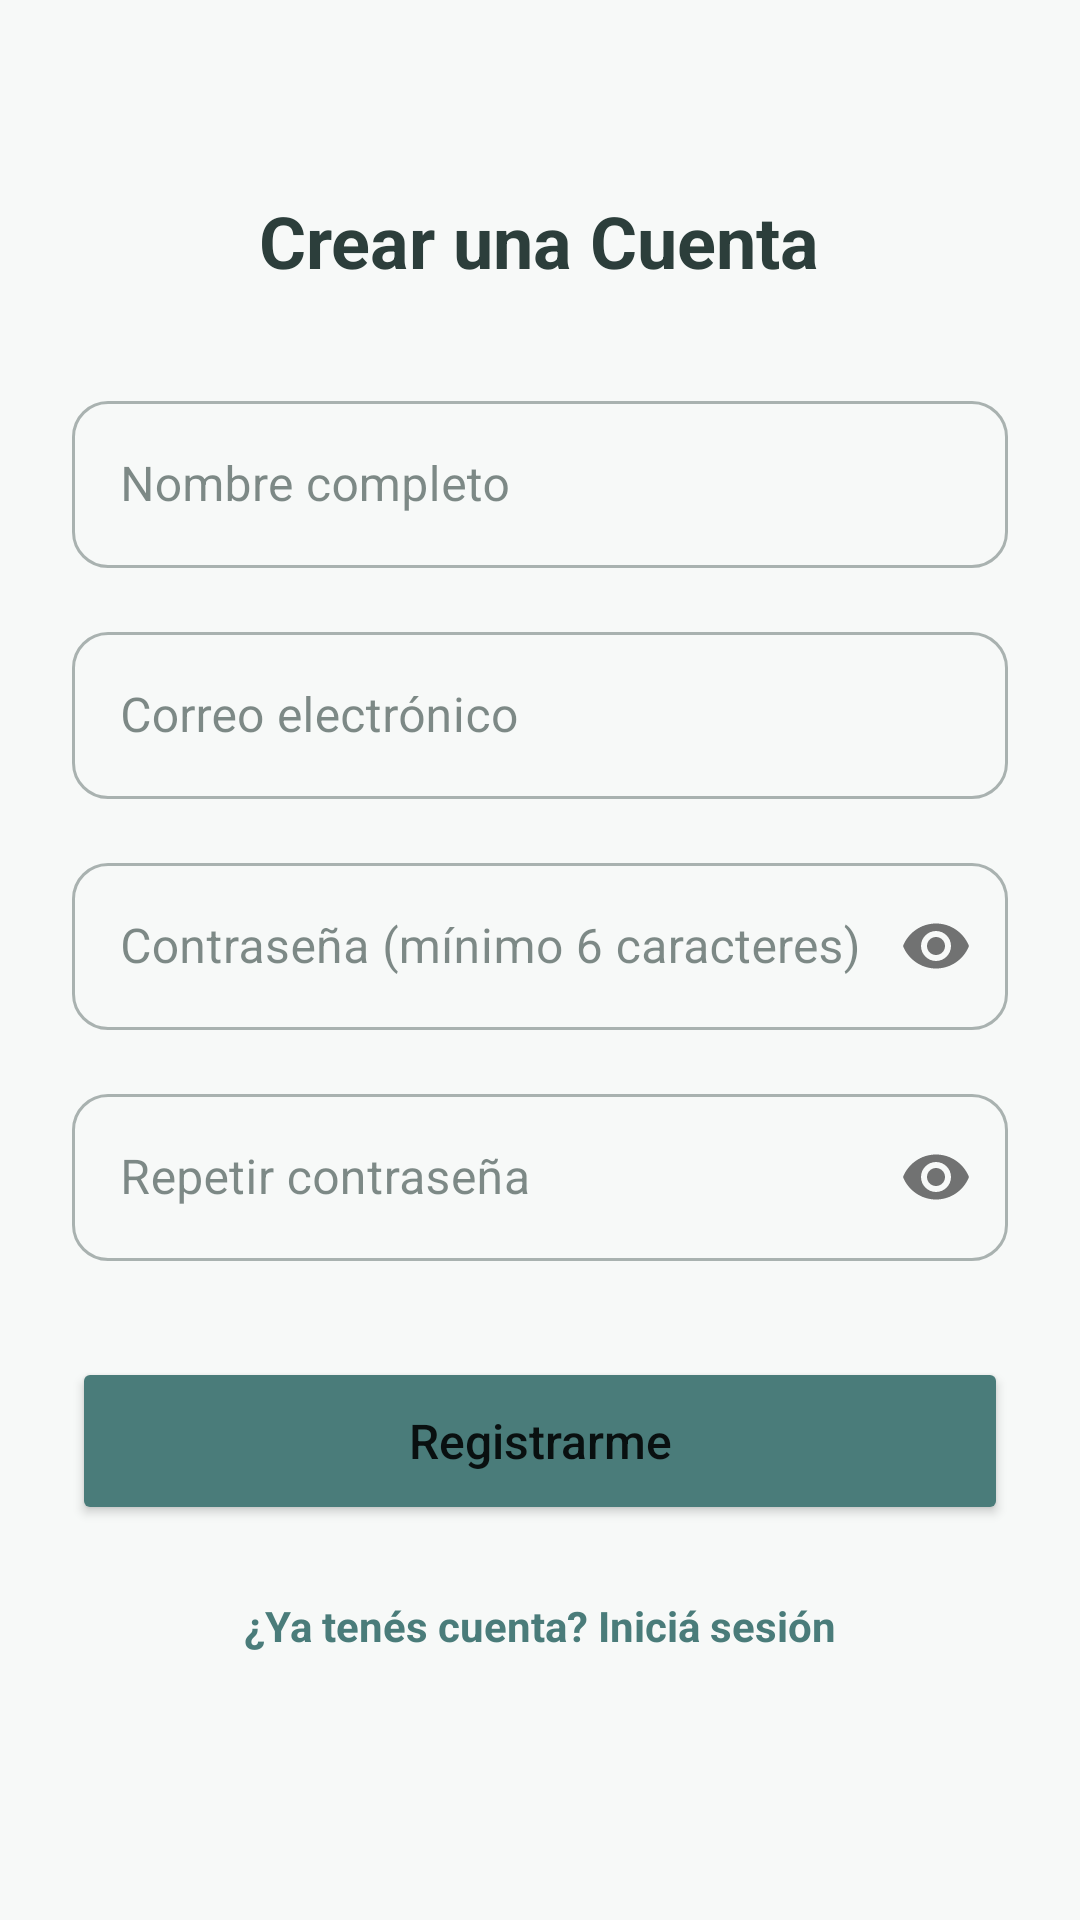

Layout XML and referenced resources for this Android screen:
<!-- AndroidManifest.xml: application theme Theme.TherapyNow -->
<!-- res/layout/activity_registro.xml -->
<?xml version="1.0" encoding="utf-8"?>
<ScrollView xmlns:android="http://schemas.android.com/apk/res/android"
    xmlns:app="http://schemas.android.com/apk/res-auto"
    android:layout_width="match_parent"
    android:layout_height="match_parent"
    android:fillViewport="true"
    android:background="@color/background">

    <LinearLayout
        android:layout_width="match_parent"
        android:layout_height="wrap_content"
        android:orientation="vertical"
        android:padding="24dp"
        android:gravity="center_horizontal">

        <TextView
            android:id="@+id/tvTituloRegistro"
            android:layout_width="wrap_content"
            android:layout_height="wrap_content"
            android:layout_marginTop="40dp"
            android:text="Crear una Cuenta"
            android:textColor="@color/on_background"
            android:textSize="24sp"
            android:textStyle="bold" />

        <com.google.android.material.textfield.TextInputLayout
            android:id="@+id/tilNombreRegistro"
            style="@style/Widget.MaterialComponents.TextInputLayout.OutlinedBox"
            android:layout_width="match_parent"
            android:layout_height="wrap_content"
            android:layout_marginTop="32dp"
            android:hint="Nombre completo"
            app:boxCornerRadiusBottomEnd="12dp"
            app:boxCornerRadiusBottomStart="12dp"
            app:boxCornerRadiusTopEnd="12dp"
            app:boxCornerRadiusTopStart="12dp">

            <com.google.android.material.textfield.TextInputEditText
                android:id="@+id/etNombreRegistro"
                android:layout_width="match_parent"
                android:layout_height="wrap_content"
                android:inputType="textPersonName"
                android:textColor="@color/on_background" />
        </com.google.android.material.textfield.TextInputLayout>

        <com.google.android.material.textfield.TextInputLayout
            android:id="@+id/tilEmailRegistro"
            style="@style/Widget.MaterialComponents.TextInputLayout.OutlinedBox"
            android:layout_width="match_parent"
            android:layout_height="wrap_content"
            android:layout_marginTop="16dp"
            android:hint="Correo electrónico"
            app:boxCornerRadiusBottomEnd="12dp"
            app:boxCornerRadiusBottomStart="12dp"
            app:boxCornerRadiusTopEnd="12dp"
            app:boxCornerRadiusTopStart="12dp">

            <com.google.android.material.textfield.TextInputEditText
                android:id="@+id/etEmailRegistro"
                android:layout_width="match_parent"
                android:layout_height="wrap_content"
                android:inputType="textEmailAddress"
                android:textColor="@color/on_background" />
        </com.google.android.material.textfield.TextInputLayout>

        <com.google.android.material.textfield.TextInputLayout
            android:id="@+id/tilPasswordOfficial"
            style="@style/Widget.MaterialComponents.TextInputLayout.OutlinedBox"
            android:layout_width="match_parent"
            android:layout_height="wrap_content"
            android:layout_marginTop="16dp"
            android:hint="Contraseña (mínimo 6 caracteres)"
            app:boxCornerRadiusBottomEnd="12dp"
            app:boxCornerRadiusBottomStart="12dp"
            app:boxCornerRadiusTopEnd="12dp"
            app:boxCornerRadiusTopStart="12dp"
            app:passwordToggleEnabled="true">

            <com.google.android.material.textfield.TextInputEditText
                android:id="@+id/etPasswordRegistro"
                android:layout_width="match_parent"
                android:layout_height="wrap_content"
                android:inputType="textPassword"
                android:textColor="@color/on_background" />
        </com.google.android.material.textfield.TextInputLayout>

        <com.google.android.material.textfield.TextInputLayout
            android:id="@+id/tilConfirmPasswordRegistro"
            style="@style/Widget.MaterialComponents.TextInputLayout.OutlinedBox"
            android:layout_width="match_parent"
            android:layout_height="wrap_content"
            android:layout_marginTop="16dp"
            android:hint="Repetir contraseña"
            app:boxCornerRadiusBottomEnd="12dp"
            app:boxCornerRadiusBottomStart="12dp"
            app:boxCornerRadiusTopEnd="12dp"
            app:boxCornerRadiusTopStart="12dp"
            app:passwordToggleEnabled="true">

            <com.google.android.material.textfield.TextInputEditText
                android:id="@+id/etConfirmPasswordRegistro"
                android:layout_width="match_parent"
                android:layout_height="wrap_content"
                android:inputType="textPassword"
                android:textColor="@color/on_background" />
        </com.google.android.material.textfield.TextInputLayout>

        <Button
            android:id="@+id/btnRegistrar"
            android:layout_width="match_parent"
            android:layout_height="56dp"
            android:layout_marginTop="32dp"
            android:backgroundTint="@color/primary"
            android:text="Registrarme"
            android:textAllCaps="false"
            android:textSize="16sp"
            app:cornerRadius="12dp" />

        <TextView
            android:id="@+id/tvIrALogin"
            android:layout_width="wrap_content"
            android:layout_height="wrap_content"
            android:layout_marginTop="24dp"
            android:layout_marginBottom="24dp"
            android:text="¿Ya tenés cuenta? Iniciá sesión"
            android:textColor="@color/primary"
            android:textSize="14sp"
            android:textStyle="bold" />

        <ProgressBar
            android:id="@+id/progressBarRegistro"
            android:layout_width="wrap_content"
            android:layout_height="wrap_content"
            android:layout_marginTop="16dp"
            android:visibility="gone" />

    </LinearLayout>
</ScrollView>
<!-- resources referenced by this layout -->
<resources>
  <color name="background">#F7F9F8</color>
  <color name="on_background">#2C3E3B</color>
  <color name="primary">#4A7C7A</color>
  <style name="Theme.TherapyNow" parent="Theme.MaterialComponents.DayNight.NoActionBar">
          <item name="colorPrimary">@color/primary</item>
          <item name="colorPrimaryVariant">@color/primary_variant</item>
          <item name="colorOnPrimary">@color/on_primary</item>
          <item name="colorSecondary">@color/secondary</item>
          <item name="colorSecondaryVariant">@color/secondary_variant</item>
          <item name="colorOnSecondary">@color/on_secondary</item>
  
          <item name="android:windowBackground">@color/background</item>
          <item name="colorSurface">@color/surface</item>
          <item name="colorOnSurface">@color/on_surface</item>
      </style>
  <color name="primary_variant">#365D5B</color>
  <color name="on_primary">#FFFFFF</color>
  <color name="secondary">#8EAF9D</color>
  <color name="secondary_variant">#6B8E7B</color>
  <color name="on_secondary">#1C312E</color>
  <color name="surface">#FFFFFF</color>
  <color name="on_surface">#2C3E3B</color>
</resources>
